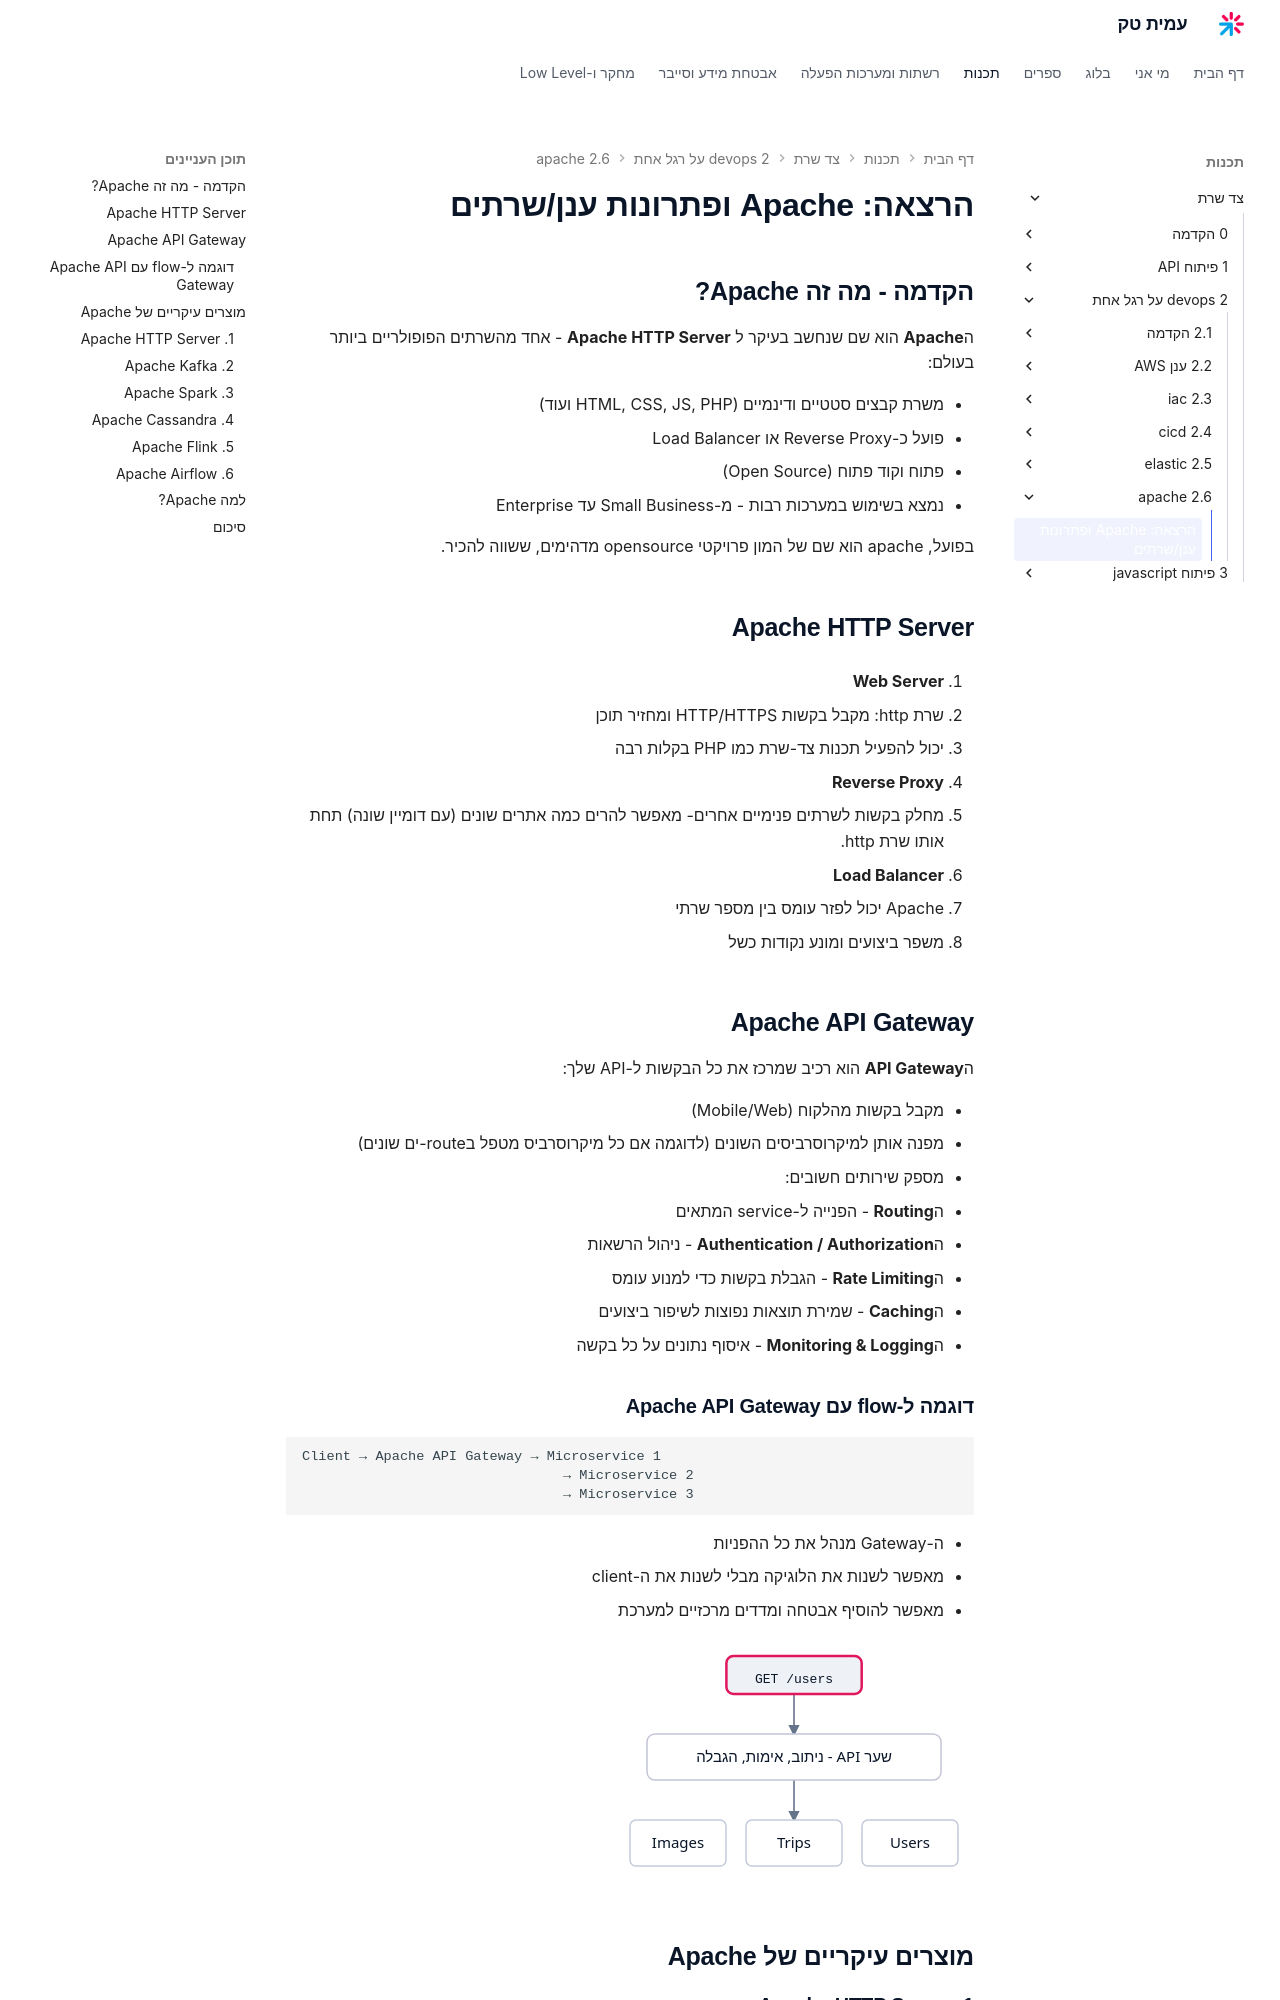

repository: AmitPinchasi/amittech · page: צד-שרת/2 - devops על רגל אחת/2.6 - apache/2.6 - apache - הרצאה/index.html · generator: mkdocs


# הרצאה: Apache ופתרונות ענן/שרתים

## הקדמה - מה זה Apache?

ה**Apache** הוא שם שנחשב בעיקר ל **Apache HTTP Server** - אחד מהשרתים הפופולריים ביותר בעולם:

* משרת קבצים סטטיים ודינמיים (HTML, CSS, JS, PHP ועוד)
* פועל כ-Reverse Proxy או Load Balancer
* פתוח וקוד פתוח (Open Source)
* נמצא בשימוש במערכות רבות - מ-Small Business עד Enterprise

בפועל, apache הוא שם של המון פרויקטי opensource מדהימים, ששווה להכיר.

## Apache HTTP Server

1. **Web Server**

   * שרת http: מקבל בקשות HTTP/HTTPS ומחזיר תוכן
   * יכול להפעיל תכנות צד-שרת כמו PHP בקלות רבה

2. **Reverse Proxy**

   * מחלק בקשות לשרתים פנימיים אחרים- מאפשר להרים כמה אתרים שונים (עם דומיין שונה) תחת אותו שרת http.

3. **Load Balancer**

   * Apache יכול לפזר עומס בין מספר שרתי
   * משפר ביצועים ומונע נקודות כשל

## Apache API Gateway

ה**API Gateway** הוא רכיב שמרכז את כל הבקשות ל-API שלך:

* מקבל בקשות מהלקוח (Mobile/Web)
* מפנה אותן למיקרוסרביסים השונים (לדוגמה אם כל מיקרוסרביס מטפל בroute-ים שונים)
* מספק שירותים חשובים:
  * ה**Routing** - הפנייה ל-service המתאים
  * ה**Authentication / Authorization** - ניהול הרשאות
  * ה**Rate Limiting** -  הגבלת בקשות כדי למנוע עומס
  * ה**Caching** - שמירת תוצאות נפוצות לשיפור ביצועים
  * ה**Monitoring & Logging** - איסוף נתונים על כל בקשה

### דוגמה ל-flow עם Apache API Gateway

```
Client → Apache API Gateway → Microservice 1
                                → Microservice 2
                                → Microservice 3
```

* ה-Gateway מנהל את כל ההפניות
* מאפשר לשנות את הלוגיקה מבלי לשנות את ה-client
* מאפשר להוסיף אבטחה ומדדים מרכזיים למערכת

![איור המראה כיצד API Gateway מנתב כל בקשה לפי הנתיב אל המיקרוסרביס המתאים ומרכז אימות והגבלת קצב](../../../images/illustrations/srv-2-6-api-gateway.svg)
